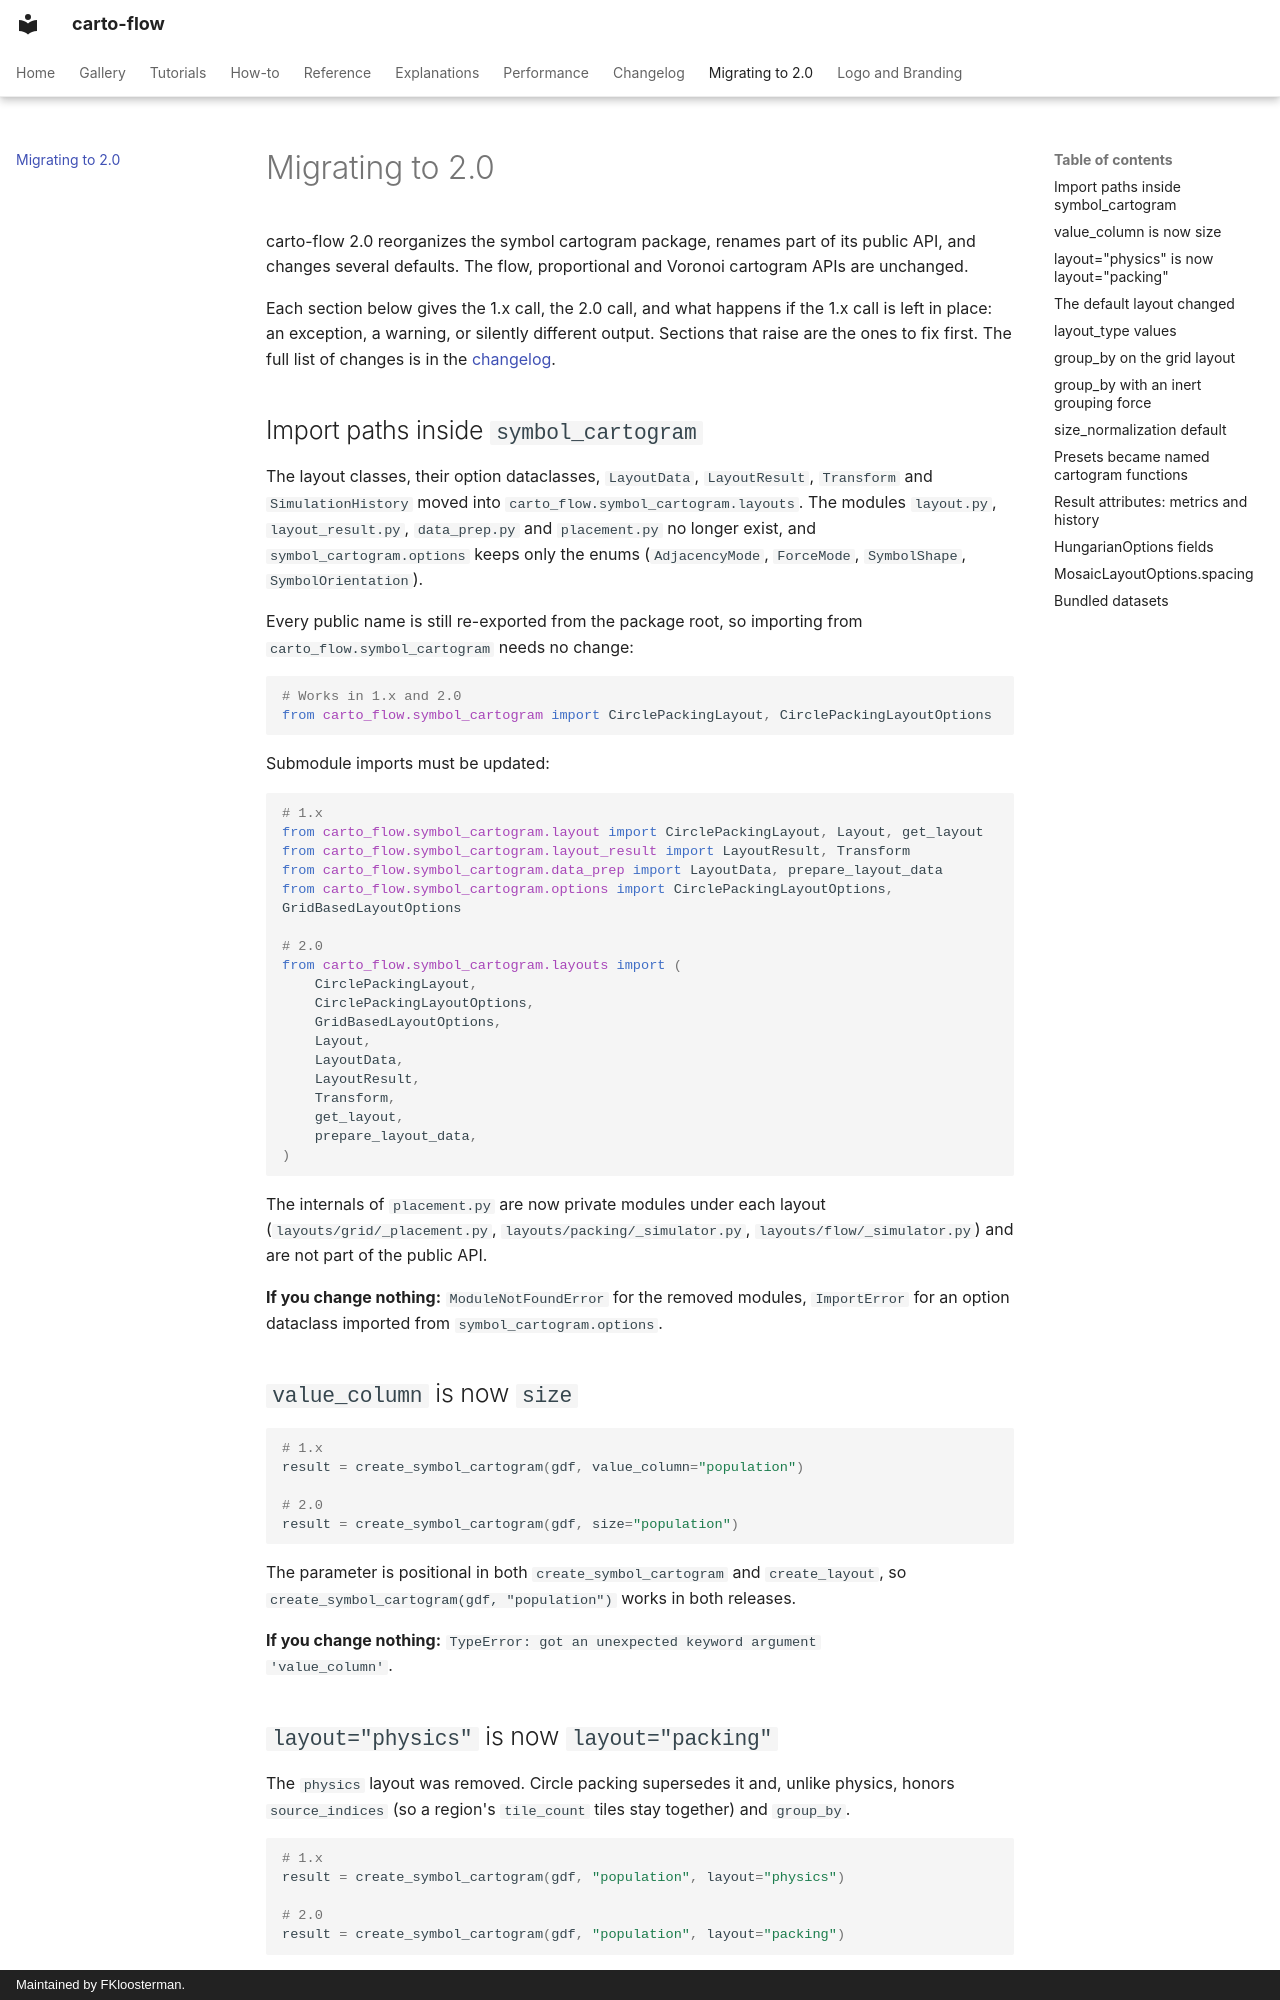

repository: bright-fakl/carto-flow · page: migrating-to-2.0/index.html · generator: mkdocs · copyright: Maintained by FKloosterman.

# Migrating to 2.0

carto-flow 2.0 reorganizes the symbol cartogram package, renames part of its
public API, and changes several defaults. The flow, proportional and Voronoi
cartogram APIs are unchanged.

Each section below gives the 1.x call, the 2.0 call, and what happens if the 1.x
call is left in place: an exception, a warning, or silently different output.
Sections that raise are the ones to fix first. The full list of changes is in the
[changelog](changelog.md).

## Import paths inside `symbol_cartogram`

The layout classes, their option dataclasses, `LayoutData`, `LayoutResult`,
`Transform` and `SimulationHistory` moved into
`carto_flow.symbol_cartogram.layouts`. The modules `layout.py`,
`layout_result.py`, `data_prep.py` and `placement.py` no longer exist, and
`symbol_cartogram.options` keeps only the enums (`AdjacencyMode`, `ForceMode`,
`SymbolShape`, `SymbolOrientation`).

Every public name is still re-exported from the package root, so importing from
`carto_flow.symbol_cartogram` needs no change:

```python
# Works in 1.x and 2.0
from carto_flow.symbol_cartogram import CirclePackingLayout, CirclePackingLayoutOptions
```

Submodule imports must be updated:

```python
# 1.x
from carto_flow.symbol_cartogram.layout import CirclePackingLayout, Layout, get_layout
from carto_flow.symbol_cartogram.layout_result import LayoutResult, Transform
from carto_flow.symbol_cartogram.data_prep import LayoutData, prepare_layout_data
from carto_flow.symbol_cartogram.options import CirclePackingLayoutOptions, GridBasedLayoutOptions

# 2.0
from carto_flow.symbol_cartogram.layouts import (
    CirclePackingLayout,
    CirclePackingLayoutOptions,
    GridBasedLayoutOptions,
    Layout,
    LayoutData,
    LayoutResult,
    Transform,
    get_layout,
    prepare_layout_data,
)
```

The internals of `placement.py` are now private modules under each layout
(`layouts/grid/_placement.py`, `layouts/packing/_simulator.py`,
`layouts/flow/_simulator.py`) and are not part of the public API.

**If you change nothing:** `ModuleNotFoundError` for the removed modules,
`ImportError` for an option dataclass imported from `symbol_cartogram.options`.

## `value_column` is now `size`

```python
# 1.x
result = create_symbol_cartogram(gdf, value_column="population")

# 2.0
result = create_symbol_cartogram(gdf, size="population")
```

The parameter is positional in both `create_symbol_cartogram` and
`create_layout`, so `create_symbol_cartogram(gdf, "population")` works in both
releases.

**If you change nothing:** `TypeError: got an unexpected keyword argument
'value_column'`.
